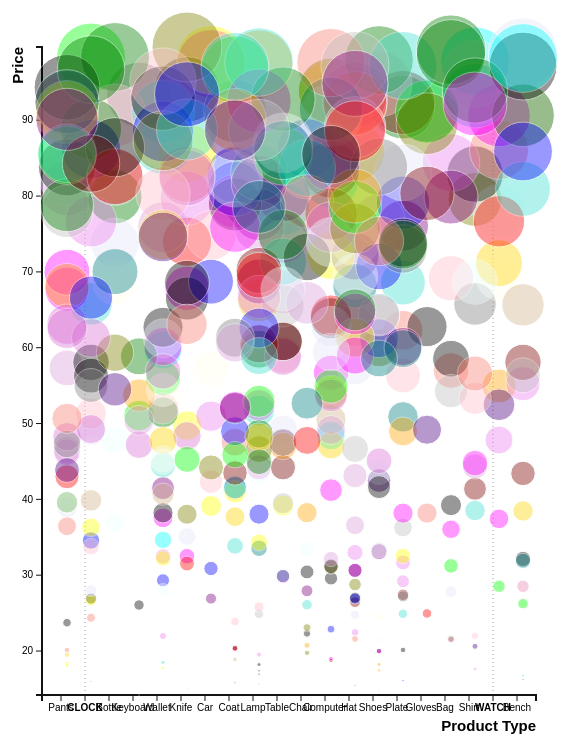
D3 v3 page, settled after 480 driven frames (8 s of simulated time); the page loaded 1 data file(s).


      var margin = {
          top: 60,
          right: 50,
          bottom: 60,
          left: 100
        },
        width = window.innerWidth - margin.left - margin.right - 380,
        height = window.innerHeight - margin.top - margin.bottom;

      // Scales
      var x = d3.scale.ordinal()
        .rangeRoundBands([0, width], .1);

      var y = d3.scale.linear()
        .range([height, 0], .1);

      var rScale = d3.scale.linear()
        .range([0.4, 35]);

      // Axes
      var xAxis = d3.svg.axis()
        .scale(x)
        .orient("bottom");

      var yAxis = d3.svg.axis()
        .scale(y)
        .orient("left");

      // var cValue = function(d) { return d.title;};
      //     color = d3.scale.category20();

      var div = d3.select("body").append("div")
        .attr("class", "tooltip")
        .style("opacity", 0);

      var svg = d3.select("body").append("svg")
        .attr("width", width + margin.left + margin.right)
        .attr("height", height + margin.top + margin.bottom)
        .append("g")
        .attr("transform", "translate(" + margin.left + "," + margin.top + ")");

      d3.csv("data/shopicruit.csv", function(error, data) {
        if (error) throw error;
        console.log(data);

        //Axis domains
        x.domain(data.map(function(d) {
          return d.product_type;
        }));
        y.domain(d3.extent(data, function(d) {
          return d.maxPrice;
        }));
        rScale.domain(d3.extent(data, function(d) {
          return d.maxPrice;
        }));



        svg.append("g")
          .attr("class", "x axis")
          .attr("transform", "translate(0," + height + ")")
          .call(xAxis);

        svg.append("g")
          .attr("class", "y axis")
          .call(yAxis);

          svg.append("text")
              .attr("class", "xlabel")
              .attr("text-anchor", "end")
              .attr("x", width)
              .attr("y", height + 36)
              .text("Product Type");

              svg.append("text")
                  .attr("class", "ylabel")
                  .attr("text-anchor", "end")
                  .attr("y", -30)
                  .attr("dy", ".75em")
                  .attr("transform", "rotate(-90)")
                  .text("Price");

        function search(d, data) {
          for (var i = 0; i < data.length; i++) {
            if (data[i].product_type === "Clock" && data[i].product_type === d) {
              return true;
            }
            if (data[i].product_type === "Watch" && data[i].product_type === d) {
              return true;
            }
          }
          return false;
        }



        d3.selectAll(".x.axis g.tick")
          .attr("class", function(d) {
            if (search(d, data)) {
              return "tick major";
            } else {
              return "tick";
            }
          });

        // d3.selectAll(".dot0 .dot1 .dot2 .dot3 .dot4 .dot5 .dot6 .dot7 .dot8 .dot9")
        //   .attr("class", function(d) {
        //     if (d.product_type === "Clock" || d.product_type === "Watch") {
        //       return "major";
        //     }
        //   });

        d3.selectAll(".x.axis g.tick.major text")
          .attr("font-weight", "700")
          .style("text-transform", "uppercase")
          .style("font-size", "10px");

        d3.selectAll(".major")
          .append("line")
          .attr("class", "grid")
          .attr("stroke-width", "0.4")
          .attr("y2", -height)
          .attr("x2", function(d) {
            return x(d.product_type);
          })
          .attr("stroke-dasharray", "1, 3");


        svg.selectAll(".dot0")
          .data(data)
          .enter()
          .append("circle")
          .attr("class", "dot0")
          .attr("r", function(d) {
            return rScale(d.variants0price);
          })
          .attr("cy", function(d) {
            return y(d.variants0price)
          })
          .attr("cx", function(d) {
            return x(d.product_type) + 17
          })
          .style("fill", function(d) {
            return d.variants0option1
          })
          .style("stroke", "white")
          .style("stroke-width", "1px")
          .style("opacity", 0.4)
          .on("mouseover", function(d) {
            div.transition()
              .duration(200)
              .style("opacity", 1);
            div.html("<strong>" + d.title + "</strong>" + "<br>" + "<em>" + d.product_type + "</em>" + " | " + d.variants0option1 + "<br>" + "$" + d.variants0price)
              .style("left", (d3.event.pageX) + "px")
              .style("top", (d3.event.pageY - 40) + "px");
            d3.select(this).style("opacity", 0.9);
          })
          // Hide tooltip, change back opacity
          .on("mouseout", function(d) {
            div.transition()
              .duration(500)
              .style("opacity", 0);
            // event on hover change opacity of all selectAll(function() {return "." d.region})
            d3.select(this).transition()
              .duration(500).style("opacity", 0.4);
          });

        svg.selectAll(".dot1")
          .data(data)
          .enter()
          .append("circle")
          .attr("class", "dot1")
          .attr("r", function(d) {
            return rScale(d.variants1price);
          })
          .attr("cy", function(d) {
            return y(d.variants1price)
          })
          .attr("cx", function(d) {
            return x(d.product_type) + 17
          })
          .style("fill", function(d) {
            return d.variants1option1
          })
          .style("stroke", "white")
          .style("stroke-width", "1px")
          .style("opacity", "0.4")
          .on("mouseover", function(d) {
            div.transition()
              .duration(200)
              .style("opacity", 1);
            div.html("<strong>" + d.title + "</strong>" + "<br>" + "<em>" + d.product_type + "</em>" + " | " + d.variants1option1 + "<br>" + "$" + d.variants1price)
              .style("left", (d3.event.pageX) + "px")
              .style("top", (d3.event.pageY - 40) + "px");
            d3.select(this).style("opacity", 0.9);
          })
          // Hide tooltip, change back opacity
          .on("mouseout", function(d) {
            div.transition()
              .duration(500)
              .style("opacity", 0);
            // event on hover change opacity of all selectAll(function() {return "." d.region})
            d3.select(this).transition()
              .duration(500).style("opacity", 0.4);
          });

        svg.selectAll(".dot2")
          .data(data)
          .enter()
          .append("circle")
          .attr("class", "dot2")
          .attr("r", function(d) {
            return rScale(d.variants2price);
          })
          .attr("cy", function(d) {
            return y(d.variants2price)
          })
          .attr("cx", function(d) {
            return x(d.product_type) + 17
          })
          .style("fill", function(d) {
            return d.variants2option1
          })
          .style("stroke", "white")
          .style("stroke-width", "1px")
          .style("opacity", "0.4")
          .on("mouseover", function(d) {
            div.transition()
              .duration(200)
              .style("opacity", 1);
            div.html("<strong>" + d.title + "</strong>" + "<br>" + "<em>" + d.product_type + "</em>" + " | " + d.variants2option1 + "<br>" + "$" + d.variants2price)
              .style("left", (d3.event.pageX) + "px")
              .style("top", (d3.event.pageY - 40) + "px");
            d3.select(this).style("opacity", 0.9);
          })
          // Hide tooltip, change back opacity
          .on("mouseout", function(d) {
            div.transition()
              .duration(500)
              .style("opacity", 0);
            // event on hover change opacity of all selectAll(function() {return "." d.region})
            d3.select(this).transition()
              .duration(500).style("opacity", 0.4);
          });

        svg.selectAll(".dot3")
          .data(data)
          .enter()
          .append("circle")
          .attr("class", "dot3")
          .attr("r", function(d) {
            return rScale(d.variants3price);
          })
          .attr("cy", function(d) {
            return y(d.variants3price)
          })
          .attr("cx", function(d) {
            return x(d.product_type) + 17
          })
          .style("fill", function(d) {
            return d.variants3option1
          })
          .style("stroke", "white")
          .style("stroke-width", "1px")
          .style("opacity", "0.4")
          .on("mouseover", function(d) {
            div.transition()
              .duration(200)
              .style("opacity", 1);
            div.html("<strong>" + d.title + "</strong>" + "<br>" + "<em>" + d.product_type + "</em>" + " | " + d.variants3option1 + "<br>" + "$" + d.variants3price)
              .style("left", (d3.event.pageX) + "px")
              .style("top", (d3.event.pageY - 40) + "px");
            d3.select(this).style("opacity", 0.9);
          })
          // Hide tooltip, change back opacity
          .on("mouseout", function(d) {
            div.transition()
              .duration(500)
              .style("opacity", 0);
            // event on hover change opacity of all selectAll(function() {return "." d.region})
            d3.select(this).transition()
              .duration(500).style("opacity", 0.4);
          });

        svg.selectAll(".dot4")
          .data(data)
          .enter()
          .append("circle")
          .attr("class", "dot4")
          .attr("r", function(d) {
            return rScale(d.variants4price);
          })
          .attr("cy", function(d) {
            return y(d.variants4price)
          })
          .attr("cx", function(d) {
            return x(d.product_type) + 17
          })
          .style("fill", function(d) {
            return d.variants4option1
          })
          .style("stroke", "white")
          .style("stroke-width", "1px")
          .style("opacity", "0.4")
          .on("mouseover", function(d) {
            div.transition()
              .duration(200)
              .style("opacity", 1);
            div.html("<strong>" + d.title + "</strong>" + "<br>" + "<em>" + d.product_type + "</em>" + " | " + d.variants4option1 + "<br>" + "$" + d.variants4price)
              .style("left", (d3.event.pageX) + "px")
              .style("top", (d3.event.pageY - 40) + "px");
            d3.select(this).style("opacity", 0.9);
          })
          // Hide tooltip, change back opacity
          .on("mouseout", function(d) {
            div.transition()
              .duration(500)
              .style("opacity", 0);
            // event on hover change opacity of all selectAll(function() {return "." d.region})
            d3.select(this).transition()
              .duration(500).style("opacity", 0.4);
          });

        svg.selectAll(".dot5")
          .data(data)
          .enter()
          .append("circle")
          .attr("class", "dot5")
          .attr("r", function(d) {
            return rScale(d.variants5price);
          })
          .attr("cy", function(d) {
            return y(d.variants5price)
          })
          .attr("cx", function(d) {
            return x(d.product_type) + 17
          })
          .style("fill", function(d) {
            return d.variants5option1
          })
          .style("stroke", "white")
          .style("stroke-width", "1px")
          .style("opacity", "0.4")
          .on("mouseover", function(d) {
            div.transition()
              .duration(200)
              .style("opacity", 1);
            div.html("<strong>" + d.title + "</strong>" + "<br>" + "<em>" + d.product_type + "</em>" + " | " + d.variants5option1 + "<br>" + "$" + d.variants5price)
              .style("left", (d3.event.pageX) + "px")
              .style("top", (d3.event.pageY - 40) + "px");
            d3.select(this).style("opacity", 0.9);
          })
          // Hide tooltip, change back opacity
          .on("mouseout", function(d) {
            div.transition()
              .duration(500)
              .style("opacity", 0);
            // event on hover change opacity of all selectAll(function() {return "." d.region})
            d3.select(this).transition()
              .duration(500).style("opacity", 0.4);
          });

        svg.selectAll(".dot6")
          .data(data)
          .enter()
          .append("circle")
          .attr("class", "dot6")
          .attr("r", function(d) {
            return rScale(d.variants6price);
          })
          .attr("cy", function(d) {
            return y(d.variants6price)
          })
          .attr("cx", function(d) {
            return x(d.product_type) + 17
          })
          .style("fill", function(d) {
            return d.variants6option1
          })
          .style("stroke", "white")
          .style("stroke-width", "1px")
          .style("opacity", "0.4")
          .on("mouseover", function(d) {
            div.transition()
              .duration(200)
              .style("opacity", 1);
            div.html("<strong>" + d.title + "</strong>" + "<br>" + "<em>" + d.product_type + "</em>" + " | " + d.variants6option1 + "<br>" + "$" + d.variants6price)
              .style("left", (d3.event.pageX) + "px")
              .style("top", (d3.event.pageY - 40) + "px");
            d3.select(this).style("opacity", 0.9);
          })
          // Hide tooltip, change back opacity
          .on("mouseout", function(d) {
            div.transition()
              .duration(500)
              .style("opacity", 0);
            // event on hover change opacity of all selectAll(function() {return "." d.region})
            d3.select(this).transition()
              .duration(500).style("opacity", 0.4);
          });

        svg.selectAll(".dot7")
          .data(data)
          .enter()
          .append("circle")
          .attr("class", "dot7")
          .attr("r", function(d) {
            return rScale(d.variants7price);
          })
          .attr("cy", function(d) {
            return y(d.variants7price)
          })
          .attr("cx", function(d) {
            return x(d.product_type) + 17
          })
          .style("fill", function(d) {
            return d.variants7option1
          })
          .style("stroke", "white")
          .style("stroke-width", "1px")
          .style("opacity", "0.4")
          .on("mouseover", function(d) {
            div.transition()
              .duration(200)
              .style("opacity", 1);
            div.html("<strong>" + d.title + "</strong>" + "<br>" + "<em>" + d.product_type + "</em>" + " | " + d.variants7option1 + "<br>" + "$" + d.variants7price)
              .style("left", (d3.event.pageX) + "px")
              .style("top", (d3.event.pageY - 40) + "px");
            d3.select(this).style("opacity", 0.9);
          })
          // Hide tooltip, change back opacity
          .on("mouseout", function(d) {
            div.transition()
              .duration(500)
              .style("opacity", 0);
            // event on hover change opacity of all selectAll(function() {return "." d.region})
            d3.select(this).transition()
              .duration(500).style("opacity", 0.4);
          });

        svg.selectAll(".dot8")
          .data(data)
          .enter()
          .append("circle")
          .attr("class", "dot8")
          .attr("r", function(d) {
            return rScale(d.variants8price);
          })
          .attr("cy", function(d) {
            return y(d.variants8price)
          })
          .attr("cx", function(d) {
            return x(d.product_type) + 17
          })
          .style("fill", function(d) {
            return d.variants8option1
          })
          .style("stroke", "white")
          .style("stroke-width", "1px")
          .style("opacity", "0.4")
          .on("mouseover", function(d) {
            div.transition()
              .duration(200)
              .style("opacity", 1);
            div.html("<strong>" + d.title + "</strong>" + "<br>" + "<em>" + d.product_type + "</em>" + " | " + d.variants8option1 + "<br>" + "$" + d.variants8price)
              .style("left", (d3.event.pageX) + "px")
              .style("top", (d3.event.pageY - 40) + "px");
            d3.select(this).style("opacity", 0.9);
          })
          // Hide tooltip, change back opacity
          .on("mouseout", function(d) {
            div.transition()
              .duration(500)
              .style("opacity", 0);
            // event on hover change opacity of all selectAll(function() {return "." d.region})
            d3.select(this).transition()
              .duration(500).style("opacity", 0.4);
          });

        svg.selectAll(".dot9")
          .data(data)
          .enter()
          .append("circle")
          .attr("class", "dot9")
          .attr("r", function(d) {
            return rScale(d.variants9price);
          })
          .attr("cy", function(d) {
            return y(d.variants9price)
          })
          .attr("cx", function(d) {
            return x(d.product_type) + 17
          })
          .style("fill", function(d) {
            return d.variants9option1
          })
          .style("stroke", "white")
          .style("stroke-width", "1px")
          .style("opacity", "0.4")
          .on("mouseover", function(d) {
            div.transition()
              .duration(200)
              .style("opacity", 1);
            div.html("<strong>" + d.title + "</strong>" + "<br>" + "<em>" + d.product_type + "</em>" + " | " + d.variants9option1 + "<br>" + "$" + d.variants9price)
              .style("left", (d3.event.pageX) + "px")
              .style("top", (d3.event.pageY - 40) + "px");
            d3.select(this).style("opacity", 0.9);
          })
          // Hide tooltip, change back opacity
          .on("mouseout", function(d) {
            div.transition()
              .duration(500)
              .style("opacity", 0);
            // event on hover change opacity of all selectAll(function() {return "." d.region})
            d3.select(this).transition()
              .duration(500).style("opacity", 0.4);
          });
      });
    

### data: data/shopicruit.csv
id, title, body_html, vendor, product_type, variants0option1, variants0price, variants1option1, variants1price, variants2option1, variants2price, variants3option1, variants3price, variants4option1, variants4price, variants5option1, variants5price, variants6option1, variants6price, variants7option1, variants7price, variants8option1, variants8price, variants9option1
2759196675, Synergistic Bronze Pants, Engineer b2c relationships, Hand, Olson and Osinski, Pants, Lavender, 38.94, Yellow, 18.41, , , , , , , , , , , , , , , 
2759194115, Durable Rubber Clock, Syndicate granular deliverables, Schuppe Group, Clock, Sky blue, 1.05, Azure, 35.38, , , , , , , , , , , , , , , 
2759193219, Practical Copper Bottle, Generate user-centric vortals, Braun, Marvin and Hayes, Bottle, Magenta, 0.04, Pink, 90.63, Black, 2.91, Red, 82.57, Olive, 59.34, , , , , , , , , 
2759192387, Heavy Duty Concrete Keyboard, Strategize synergistic e-markets, Stiedemann and Sons, Keyboard, Magenta, 14.2, , , , , , , , , , , , , , , , , 
2759191619, Small Rubber Wallet, Seize front-end e-commerce, Abernathy-Bechtelar, Wallet, Blue, 29.33, Turquoise, 18.5, , , , , , , , , , , , , , , 
2759190723, Heavy Duty Wooden Knife, Reintermediate b2c systems, Runte, Wunsch and Wintheiser, Knife, Red, 73.99, Olive, 38.04, , , , , , , , , , , , , , , 
2759189827, Mediocre Silk Car, Empower collaborative paradigms, Murray LLC, Car, Ivory, 57.2, Blue, 30.88, Violet, 50.97, , , , , , , , , , , , , 
2759187843, Synergistic Rubber Coat, Deploy wireless e-commerce, Rowe-Haag, Coat, Purple, 41.52, Sky blue, 78.91, Lime, 3.25, , , , , , , , , , , , , 
2759183939, Intelligent Rubber Lamp, Mesh cross-media web-readiness, Haag, O'Reilly and Hartmann, Lamp, Silver, 0.77, White, 89.61, Orange, 97.42, , , , , , , , , , , , , 
2759181315, Intelligent Cotton Wallet, Scale 24365 architectures, Hessel, Bergstrom and Swaniawski, Wallet, White, 17.97, Turquoise, 44.53, Azure, 45.34, Ivory, 54.44, Sky blue, 92.91, Olive, 87.3, Orchid, 12.89, , , , , 
2759180227, Aerodynamic Wooden Table, Matrix turn-key applications, Weimann-Keebler, Table, Magenta, 29.84, Maroon, 44.22, , , , , , , , , , , , , , , 
2759179267, Practical Silk Chair, Scale cross-platform web services, Runolfsdottir-Yundt, Chair, Mint green, 12.35, Blue, 86.3, White, 52.05, Cyan, 83.71, Orange, 38.25, Plum, 65.92, Red, 47.78, Azure, 33.38, Olive, 23.09, Teal
2759178563, Ergonomic Paper Computer, Enable turn-key infrastructures, Schinner Inc, Computer, White, 67.25, Mint green, 29.58, Yellow, 54.19, Blue, 22.88, , , , , , , , , , , 
2759176835, Heavy Duty Marble Chair, Cultivate clicks-and-mortar infrastructu…, Ryan-Wintheiser, Chair, Sky blue, 30.43, Turquoise, 26.11, White, 15.66, Mint green, 71.96, Purple, 27.94, , , , , , , , , 
2759175875, Gorgeous Paper Hat, Benchmark turn-key e-tailers, Towne Group, Hat, Purple, 6.11, Magenta, 92.31, White, 94.71, Orange, 92.2, Tan, 61.35, , , , , , , , , 
2759173059, Enormous Leather Lamp, Engage out-of-the-box interfaces, Legros-Wilkinson, Lamp, Azure, 65.99, Salmon, 1.66, , , , , , , , , , , , , , , 
2759172035, Sleek Cotton Shoes, Benchmark leading-edge technologies, Glover Group, Shoes, Sky blue, 20, Orange, 0.6, Azure, 64.38, Orchid, 45.09, Purple, 33.11, , , , , , , , , 
2759171587, Durable Concrete Lamp, Engage plug-and-play action-items, Treutel-Bahringer, Lamp, Orchid, 44.23, Turquoise, 51.71, , , , , , , , , , , , , , , 
2759170563, Enormous Marble Plate, Brand value-added channels, Tillman-Gottlieb, Plate, Purple, 76.1, Salmon, 62.3, , , , , , , , , , , , , , , 
2759170371, Enormous Marble Hat, Seize frictionless infrastructures, Anderson, Collier and Dickinson, Hat, Indigo, 72.08, Salmon, 62.83, Purple, 5.62, Magenta, 30.64, Blue, 26.93, Green, 64.99, Red, 88.55, Fuchsia, 14.81, Orange, 80, 
2759170115, Aerodynamic Rubber Shoes, Syndicate user-centric communities, Terry, Anderson and Jakubowski, Shoes, Olive, 59.98, Teal, 64.44, Ivory, 24.49, , , , , , , , , , , , , 
2759169475, Ergonomic Wooden Pants, Syndicate interactive experiences, Sporer-Hyatt, Pants, Pink, 92.1, Red, 92.37, Blue, 9.16, Yellow, 18.11, , , , , , , , , , , 
2759169283, Durable Paper Pants, Mesh integrated functionalities, Will and Sons, Pants, Plum, 81.04, Purple, 2.38, Black, 83.79, Green, 78.8, Grey, 47.3, Turquoise, 85.64, , , , , , , 
2759169091, Rustic Granite Lamp, Visualize viral bandwidth, Hermiston-Goodwin, Lamp, Black, 5.49, Orchid, 4.99, Purple, 81.72, , , , , , , , , , , , , 
2759168835, Awesome Cotton Table, Target clicks-and-mortar roi, Frami, Upton and Bauch, Table, Plum, 67.4, , , , , , , , , , , , , , , , , 
2759168323, Awesome Cotton Computer, Brand synergistic applications, Hills Group, Computer, Black, 2.05, Orchid, 10.78, Tan, 50.54, Teal, 91.51, Gold, 8.24, , , , , , , , , 
2759168195, Ergonomic Concrete Wallet, Empower customized experiences, Wolf-Bergstrom, Wallet, Cyan, 59.68, Purple, 41.48, Fuchsia, 37.56, , , , , , , , , , , , , 
2759168003, Intelligent Wool Gloves, Enable frictionless supply-chains, Luettgen Inc, Gloves, Teal, 91.27, Mint green, 62.78, Olive, 89.55, Red, 24.96, , , , , , , , , , , 
2759167747, Awesome Bronze Computer, Orchestrate holistic web services, Zboncak-Kemmer, Computer, Magenta, 56.69, Mint green, 63.89, Maroon, 18.76, Salmon, 97.6, , , , , , , , , , , 
2759167427, Practical Silk Bag, Innovate distributed interfaces, Legros, Willms and Von, Bag, Salmon, 57, , , , , , , , , , , , , , , , , 
2759167235, Mediocre Silk Table, Deliver world-class portals, Bradtke LLC, Table, Azure, 44.14, Orange, 47.04, Lime, 85.29, Silver, 39.49, , , , , , , , , , , 
2759166851, Incredible Silk Keyboard, Aggregate best-of-breed initiatives, Goodwin, Satterfield and Fritsch, Keyboard, Lime, 51.05, Orchid, 47.21, Orange, 53.73, , , , , , , , , , , , , 
2759166275, Synergistic Rubber Table, Unleash one-to-one supply-chains, Waters, Kutch and Greenfelder, Table, Cyan, 78.33, Pink, 59.08, , , , , , , , , , , , , , , 
… [head cut at 6 KiB]